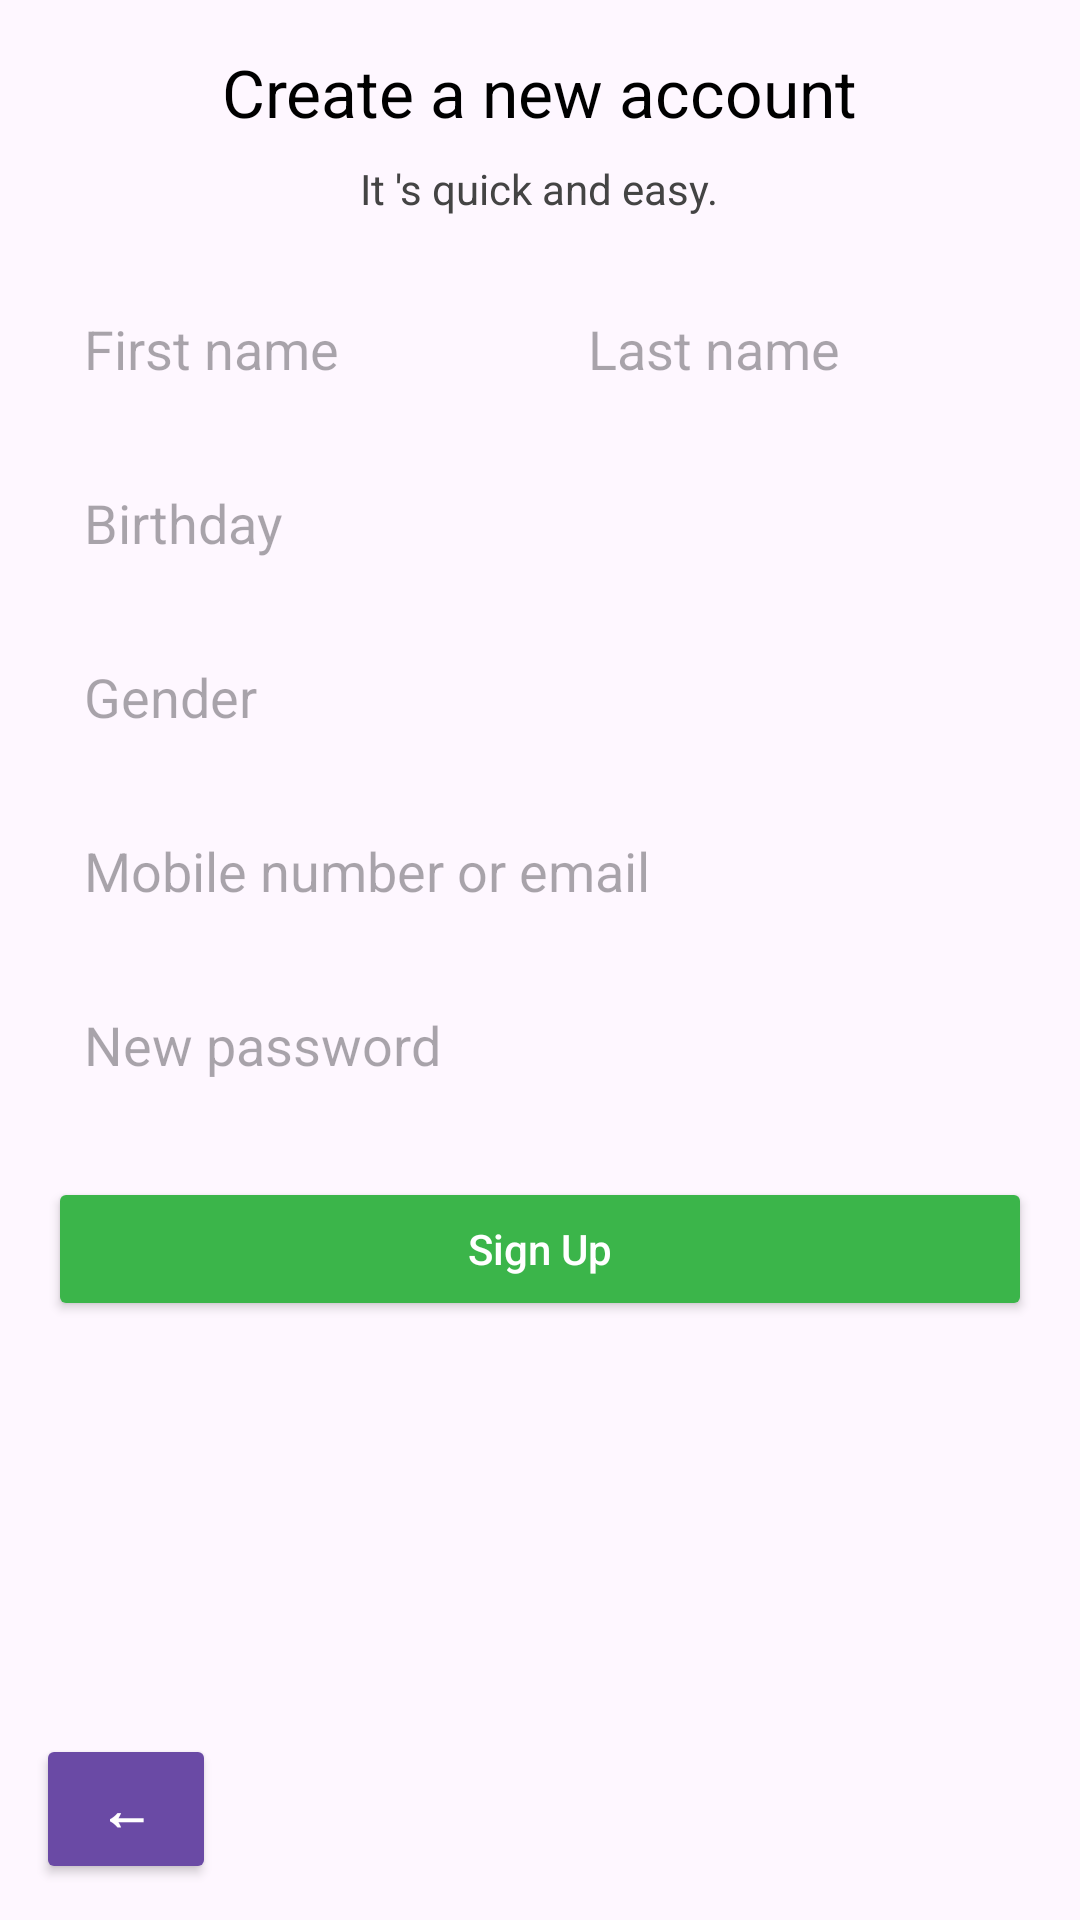

Produce the Android XML layout that renders to this screen, including the resource entries it uses.
<!-- AndroidManifest.xml: application theme Theme.MarketplaceApp -->
<!-- res/layout/fragment_signup.xml -->
<?xml version="1.0" encoding="utf-8"?>
<androidx.constraintlayout.widget.ConstraintLayout
    xmlns:android="http://schemas.android.com/apk/res/android"
    xmlns:app="http://schemas.android.com/apk/res-auto"
    android:layout_width="match_parent"
    android:layout_height="match_parent"
    android:background="#FEF7FF">

    <ScrollView
        android:id="@+id/signupScroll"
        android:layout_width="0dp"
        android:layout_height="0dp"
        android:padding="16dp"
        app:layout_constraintTop_toTopOf="parent"
        app:layout_constraintBottom_toBottomOf="parent"
        app:layout_constraintStart_toStartOf="parent"
        app:layout_constraintEnd_toEndOf="parent">

        <LinearLayout
            android:layout_width="match_parent"
            android:layout_height="wrap_content"
            android:orientation="vertical"
            android:gravity="center_horizontal">

            <TextView
                android:id="@+id/signupTitle"
                android:layout_width="wrap_content"
                android:layout_height="wrap_content"
                android:text="@string/create_account"
                android:textColor="#000"
                android:textSize="22sp"
                android:layout_marginBottom="8dp"/>

            <TextView
                android:id="@+id/signupSubtitle"
                android:layout_width="wrap_content"
                android:layout_height="wrap_content"
                android:text="@string/quick_easy"
                android:textColor="#444"
                android:textSize="14sp"
                android:layout_marginBottom="20dp"/>

            <LinearLayout
                android:orientation="horizontal"
                android:layout_width="match_parent"
                android:layout_height="wrap_content">

                <EditText
                    android:id="@+id/inputFirstName"
                    android:layout_width="0dp"
                    android:layout_height="48dp"
                    android:layout_weight="1"
                    android:hint="@string/first_name"
                    android:autofillHints="name"
                    android:inputType="textPersonName"
                    android:background="@drawable/rounded_input"
                    android:paddingHorizontal="12dp"/>

                <EditText
                    android:id="@+id/inputLastName"
                    android:layout_width="0dp"
                    android:layout_height="48dp"
                    android:layout_weight="1"
                    android:hint="@string/last_name"
                    android:autofillHints="name"
                    android:inputType="textPersonName"
                    android:background="@drawable/rounded_input"
                    android:paddingHorizontal="12dp"
                    android:layout_marginStart="8dp"/>
            </LinearLayout>

            <EditText
                android:id="@+id/inputBirthday"
                android:layout_width="match_parent"
                android:layout_height="48dp"
                android:layout_marginTop="10dp"
                android:hint="@string/birthday"
                android:autofillHints="birthday"
                android:inputType="date"
                android:background="@drawable/rounded_input"
                android:paddingHorizontal="12dp"/>

            <EditText
                android:id="@+id/inputGender"
                android:layout_width="match_parent"
                android:layout_height="48dp"
                android:layout_marginTop="10dp"
                android:hint="@string/gender"
                android:inputType="text"
                android:background="@drawable/rounded_input"
                android:paddingHorizontal="12dp"/>

            <EditText
                android:id="@+id/inputEmailPhone"
                android:layout_width="match_parent"
                android:layout_height="48dp"
                android:layout_marginTop="10dp"
                android:hint="@string/email_phone"
                android:autofillHints="emailAddress"
                android:inputType="textEmailAddress"
                android:background="@drawable/rounded_input"
                android:paddingHorizontal="12dp"/>

            <EditText
                android:id="@+id/inputNewPassword"
                android:layout_width="match_parent"
                android:layout_height="48dp"
                android:layout_marginTop="10dp"
                android:hint="@string/new_password"
                android:autofillHints="password"
                android:inputType="textPassword"
                android:background="@drawable/rounded_input"
                android:paddingHorizontal="12dp"/>

            <Button
                android:id="@+id/btnSignup"
                android:layout_width="match_parent"
                android:layout_height="48dp"
                android:text="@string/sign_up"
                android:textAllCaps="false"
                android:layout_marginTop="20dp"
                android:backgroundTint="#3BB54A"
                android:textColor="@android:color/white"/>

        </LinearLayout>
    </ScrollView>

    <Button
        android:id="@+id/signupbtnBack"
        android:layout_width="60dp"
        android:layout_height="50dp"
        android:text="&#8592;"
        android:textSize="18sp"
        android:textStyle="bold"
        android:backgroundTint="#6A4AA5"
        android:textColor="@android:color/white"
        app:layout_constraintBottom_toBottomOf="parent"
        app:layout_constraintStart_toStartOf="parent"
        android:layout_margin="12dp" />

</androidx.constraintlayout.widget.ConstraintLayout>
<!-- resources referenced by this layout -->
<resources>
  <string name="birthday">Birthday</string>
  <string name="create_account">Create a new account</string>
  <string name="email_phone">Mobile number or email</string>
  <string name="first_name">First name</string>
  <string name="gender">Gender</string>
  <string name="last_name">Last name</string>
  <string name="new_password">New password</string>
  <string name="quick_easy">It \'s quick and easy.</string>
  <string name="sign_up">Sign Up</string>
  <style name="Theme.MarketplaceApp" parent="Base.Theme.MarketplaceApp" />
  <style name="Base.Theme.MarketplaceApp" parent="Theme.Material3.DayNight.NoActionBar">
          
          <item name="android:fitsSystemWindows">true</item>
          
          
      </style>
</resources>
